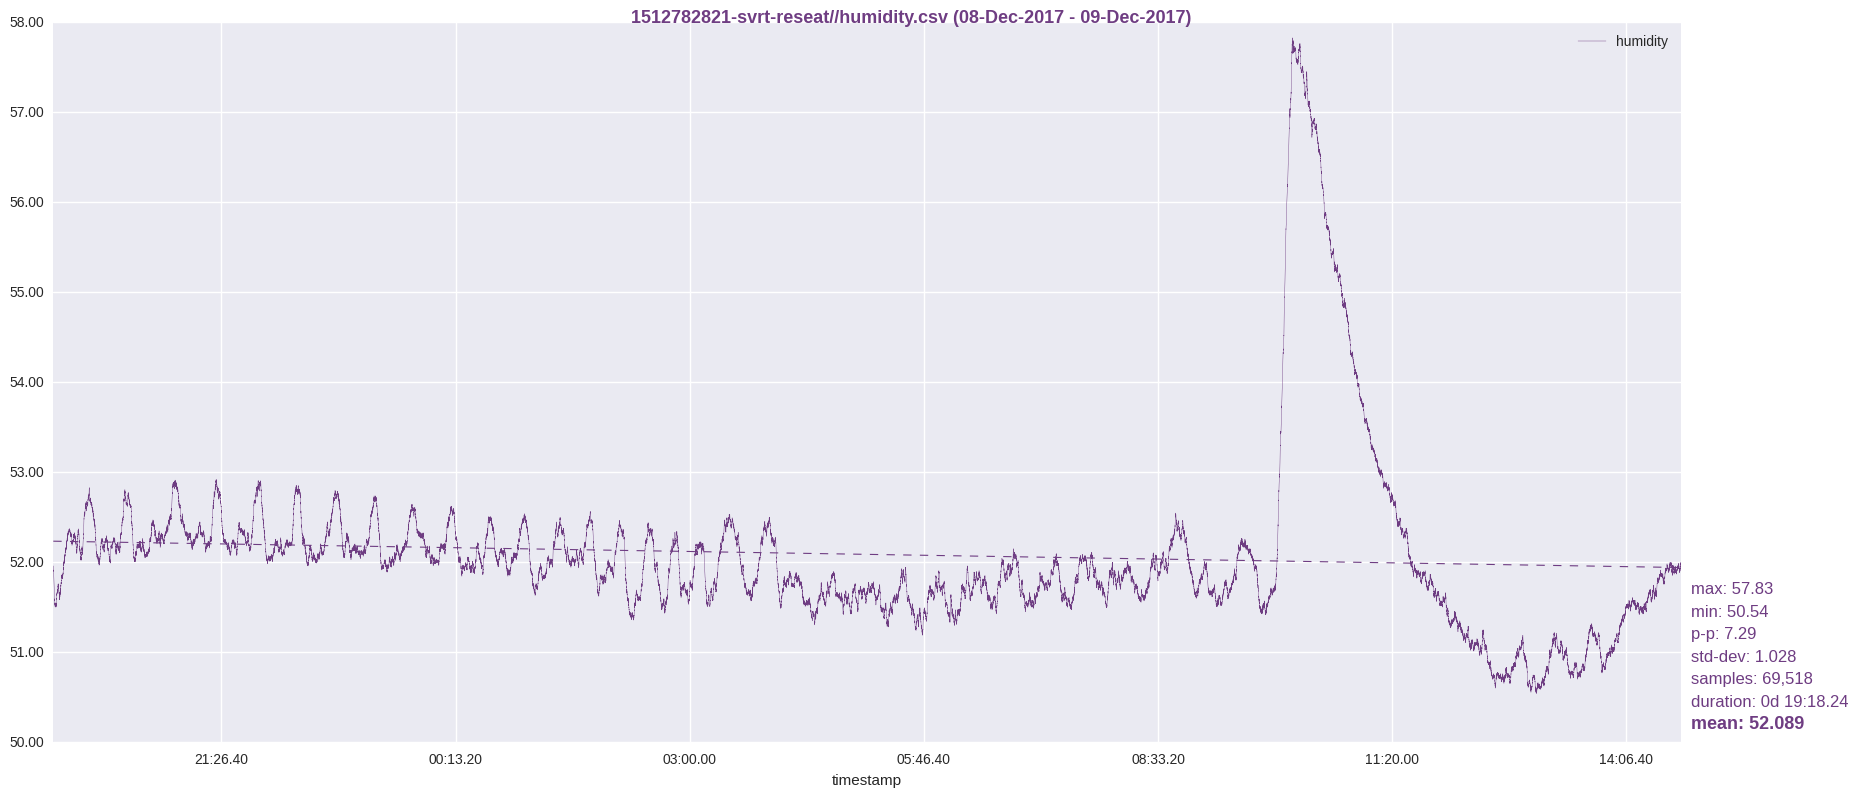

Source data for this figure (header and first rows):
timestamp, humidity
1512782823, 51.96
1512782824, 51.95
1512782825, 51.94
1512782826, 51.92
1512782827, 51.93
1512782828, 51.92
1512782829, 51.9
1512782830, 51.91
1512782831, 51.91
1512782832, 51.89
1512782833, 51.91
1512782834, 51.9
1512782835, 51.88
1512782836, 51.88
1512782837, 51.88
1512782838, 51.88
1512782839, 51.88
1512782840, 51.87
1512782841, 51.86
1512782842, 51.85
1512782843, 51.86
1512782844, 51.87
1512782845, 51.85
1512782846, 51.85
1512782847, 51.84
1512782848, 51.82
1512782849, 51.82
1512782850, 51.82
1512782851, 51.79
1512782852, 51.78
1512782853, 51.76
1512782854, 51.76
1512782855, 51.77
1512782856, 51.74
1512782857, 51.75
1512782858, 51.72
1512782859, 51.72
1512782860, 51.73
1512782861, 51.71
1512782862, 51.7
1512782863, 51.69
1512782864, 51.69
1512782865, 51.68
1512782866, 51.68
1512782867, 51.68
1512782868, 51.64
1512782869, 51.64
1512782870, 51.63
1512782871, 51.63
1512782872, 51.61
1512782873, 51.59
1512782874, 51.6
1512782875, 51.59
1512782876, 51.59
1512782877, 51.59
1512782878, 51.58
1512782879, 51.58
1512782880, 51.57
1512782881, 51.59
1512782882, 51.58
... 69,458 more rows
